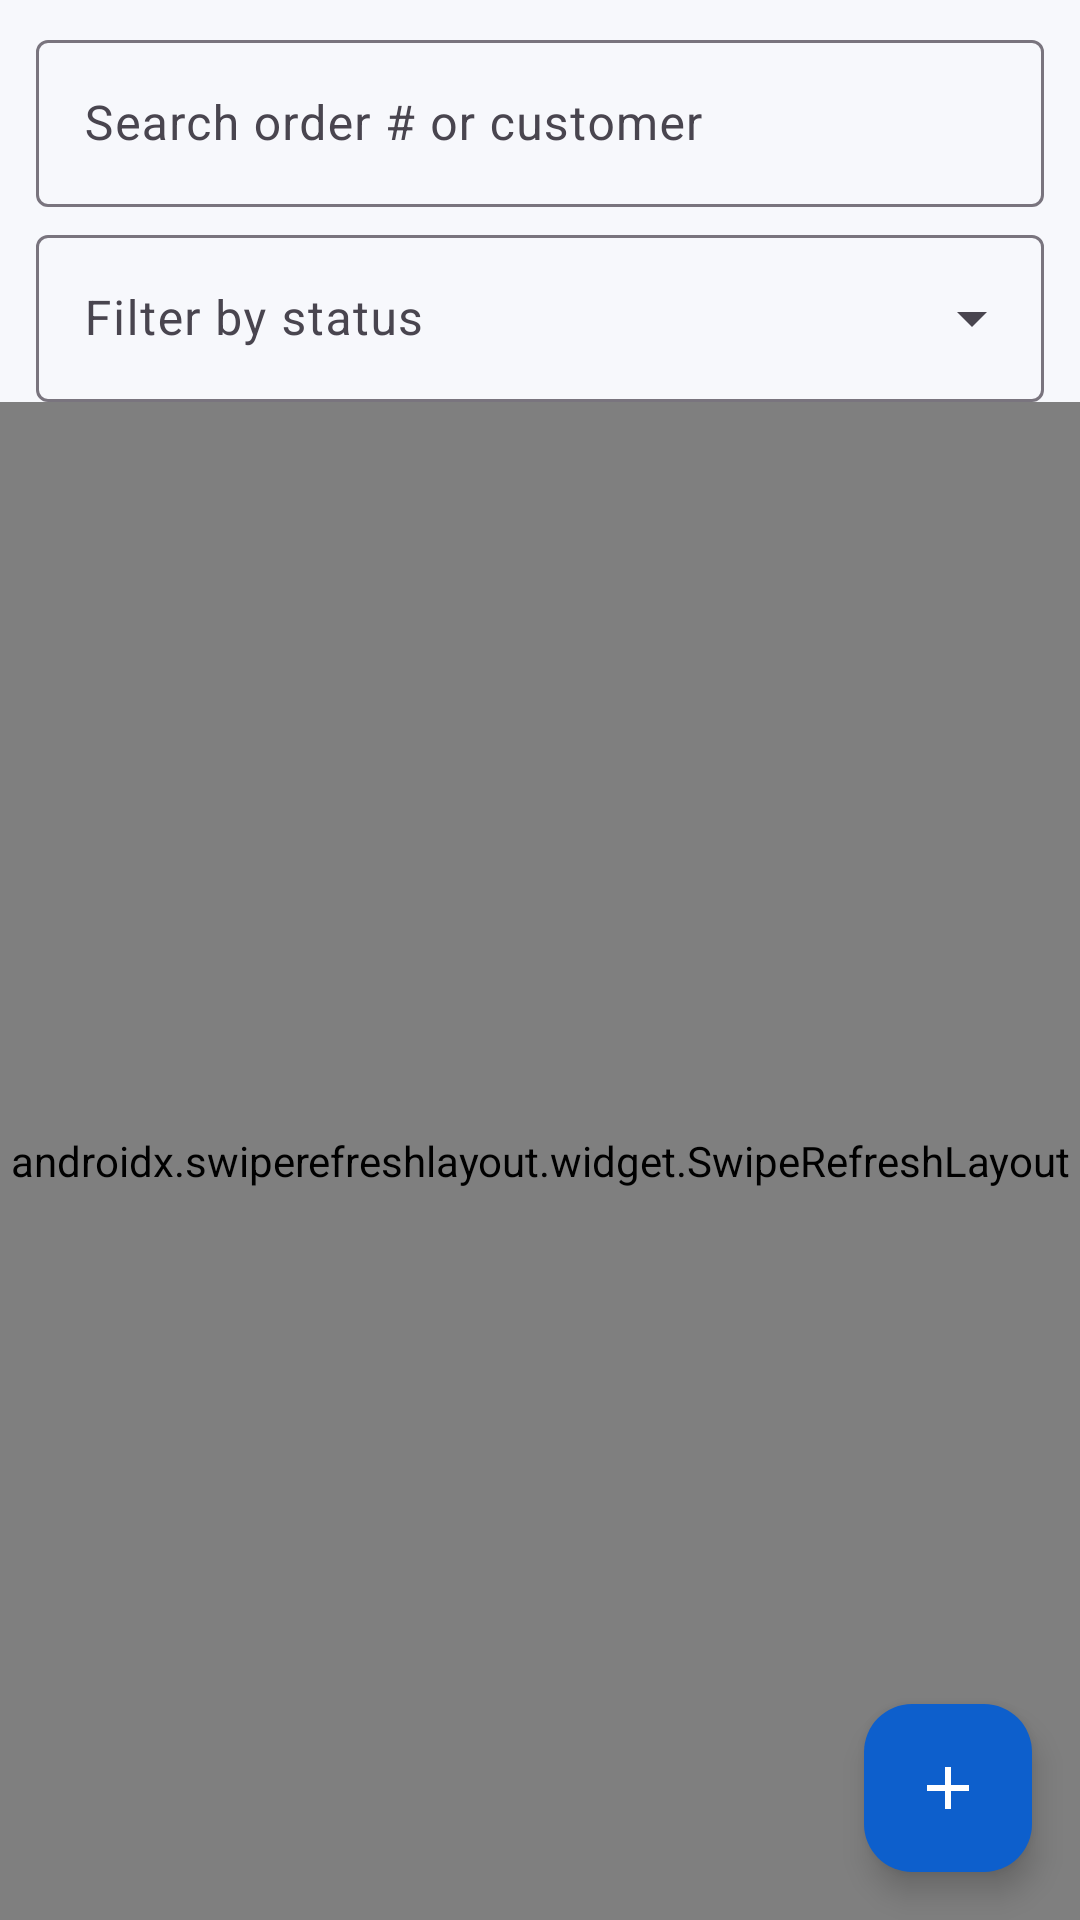

Here is an Android app screen rendered from its layout file. Give the layout XML and the strings, colors and styles it references.
<!-- AndroidManifest.xml: application theme Theme.SalesApp -->
<!-- res/layout/fragment_orders.xml -->
<?xml version="1.0" encoding="utf-8"?>
<androidx.coordinatorlayout.widget.CoordinatorLayout
    xmlns:android="http://schemas.android.com/apk/res/android"
    xmlns:app="http://schemas.android.com/apk/res-auto"
    android:layout_width="match_parent"
    android:layout_height="match_parent">

    <LinearLayout
        android:layout_width="match_parent"
        android:layout_height="match_parent"
        android:orientation="vertical">

        <com.google.android.material.textfield.TextInputLayout
            style="@style/Widget.Material3.TextInputLayout.OutlinedBox"
            android:layout_width="match_parent"
            android:layout_height="wrap_content"
            android:layout_marginHorizontal="12dp"
            android:layout_marginTop="8dp"
            app:endIconMode="clear_text"
            android:hint="Search order # or customer">
            <com.google.android.material.textfield.TextInputEditText
                android:id="@+id/etSearch"
                android:layout_width="match_parent"
                android:layout_height="wrap_content"
                android:imeOptions="actionSearch"
                android:inputType="text" />
        </com.google.android.material.textfield.TextInputLayout>

        <com.google.android.material.textfield.TextInputLayout
            style="@style/Widget.Material3.TextInputLayout.OutlinedBox.ExposedDropdownMenu"
            android:layout_width="match_parent"
            android:layout_height="wrap_content"
            android:layout_marginHorizontal="12dp"
            android:layout_marginTop="4dp"
            android:hint="Filter by status">
            <com.google.android.material.textfield.MaterialAutoCompleteTextView
                android:id="@+id/acStatus"
                android:layout_width="match_parent"
                android:layout_height="wrap_content"
                android:inputType="none" />
        </com.google.android.material.textfield.TextInputLayout>

        <androidx.swiperefreshlayout.widget.SwipeRefreshLayout
            android:id="@+id/swipe"
            android:layout_width="match_parent"
            android:layout_height="0dp"
            android:layout_weight="1">

            <FrameLayout
                android:layout_width="match_parent"
                android:layout_height="match_parent">

                <androidx.recyclerview.widget.RecyclerView
                    android:id="@+id/recycler"
                    android:layout_width="match_parent"
                    android:layout_height="match_parent"
                    android:clipToPadding="false"
                    android:paddingBottom="88dp" />

                <TextView
                    android:id="@+id/tvEmpty"
                    android:layout_width="wrap_content"
                    android:layout_height="wrap_content"
                    android:layout_gravity="center"
                    android:text="No orders yet."
                    android:textColor="@color/text_secondary"
                    android:visibility="gone" />

                <ProgressBar
                    android:id="@+id/progress"
                    android:layout_width="wrap_content"
                    android:layout_height="wrap_content"
                    android:layout_gravity="center"
                    android:visibility="gone" />
            </FrameLayout>
        </androidx.swiperefreshlayout.widget.SwipeRefreshLayout>
    </LinearLayout>

    <com.google.android.material.floatingactionbutton.FloatingActionButton
        android:id="@+id/fab"
        android:layout_width="wrap_content"
        android:layout_height="wrap_content"
        android:layout_gravity="bottom|end"
        android:layout_margin="16dp"
        android:contentDescription="New order"
        android:src="@drawable/ic_add"
        app:tint="@color/white" />
</androidx.coordinatorlayout.widget.CoordinatorLayout>
<!-- resources referenced by this layout -->
<resources>
  <color name="text_secondary">#FF6B7280</color>
  <color name="white">#FFFFFFFF</color>
  <!-- drawable ic_add (drawable) -->
  <vector xmlns:android="http://schemas.android.com/apk/res/android"
      android:width="24dp" android:height="24dp" android:viewportWidth="24" android:viewportHeight="24"
      android:tint="@color/white">
      <path android:fillColor="@android:color/white" android:pathData="M19,13h-6v6h-2v-6H5v-2h6V5h2v6h6v2z"/>
  </vector>
  <style name="Theme.SalesApp" parent="Theme.Material3.Light.NoActionBar">
          <item name="colorPrimary">@color/primary</item>
          <item name="colorPrimaryDark">@color/primary_dark</item>
          <item name="colorPrimaryVariant">@color/primary_variant</item>
          <item name="colorOnPrimary">@color/white</item>
          <item name="colorSecondary">@color/primary</item>
          <item name="colorOnSecondary">@color/white</item>
          <item name="colorSurface">@color/surface</item>
          <item name="colorOnSurface">@color/text_primary</item>
          <item name="android:colorBackground">@color/bg</item>
          <item name="android:statusBarColor">@color/surface</item>
          <item name="android:windowLightStatusBar">true</item>
          <item name="android:windowBackground">@color/bg</item>
          <item name="materialButtonStyle">@style/Widget.SalesApp.Button</item>
          <item name="floatingActionButtonStyle">@style/Widget.SalesApp.Fab</item>
      </style>
  <color name="primary">#0D5FCC</color>
  <color name="primary_dark">#0A4CA3</color>
  <color name="primary_variant">#1E88E5</color>
  <color name="surface">#FFFFFFFF</color>
  <color name="text_primary">#FF1A1A22</color>
  <color name="bg">#FFF7F8FC</color>
  <style name="Widget.SalesApp.Button" parent="Widget.Material3.Button">
          <item name="cornerRadius">28dp</item>
          <item name="android:paddingVertical">12dp</item>
          <item name="android:textSize">15sp</item>
          <item name="android:textAllCaps">false</item>
          <item name="backgroundTint">@color/primary</item>
      </style>
  <style name="Widget.SalesApp.Fab" parent="Widget.Material3.FloatingActionButton.Primary">
          <item name="backgroundTint">@color/primary</item>
          <item name="tint">@color/white</item>
          <item name="srcCompat">@drawable/ic_add</item>
      </style>
</resources>
